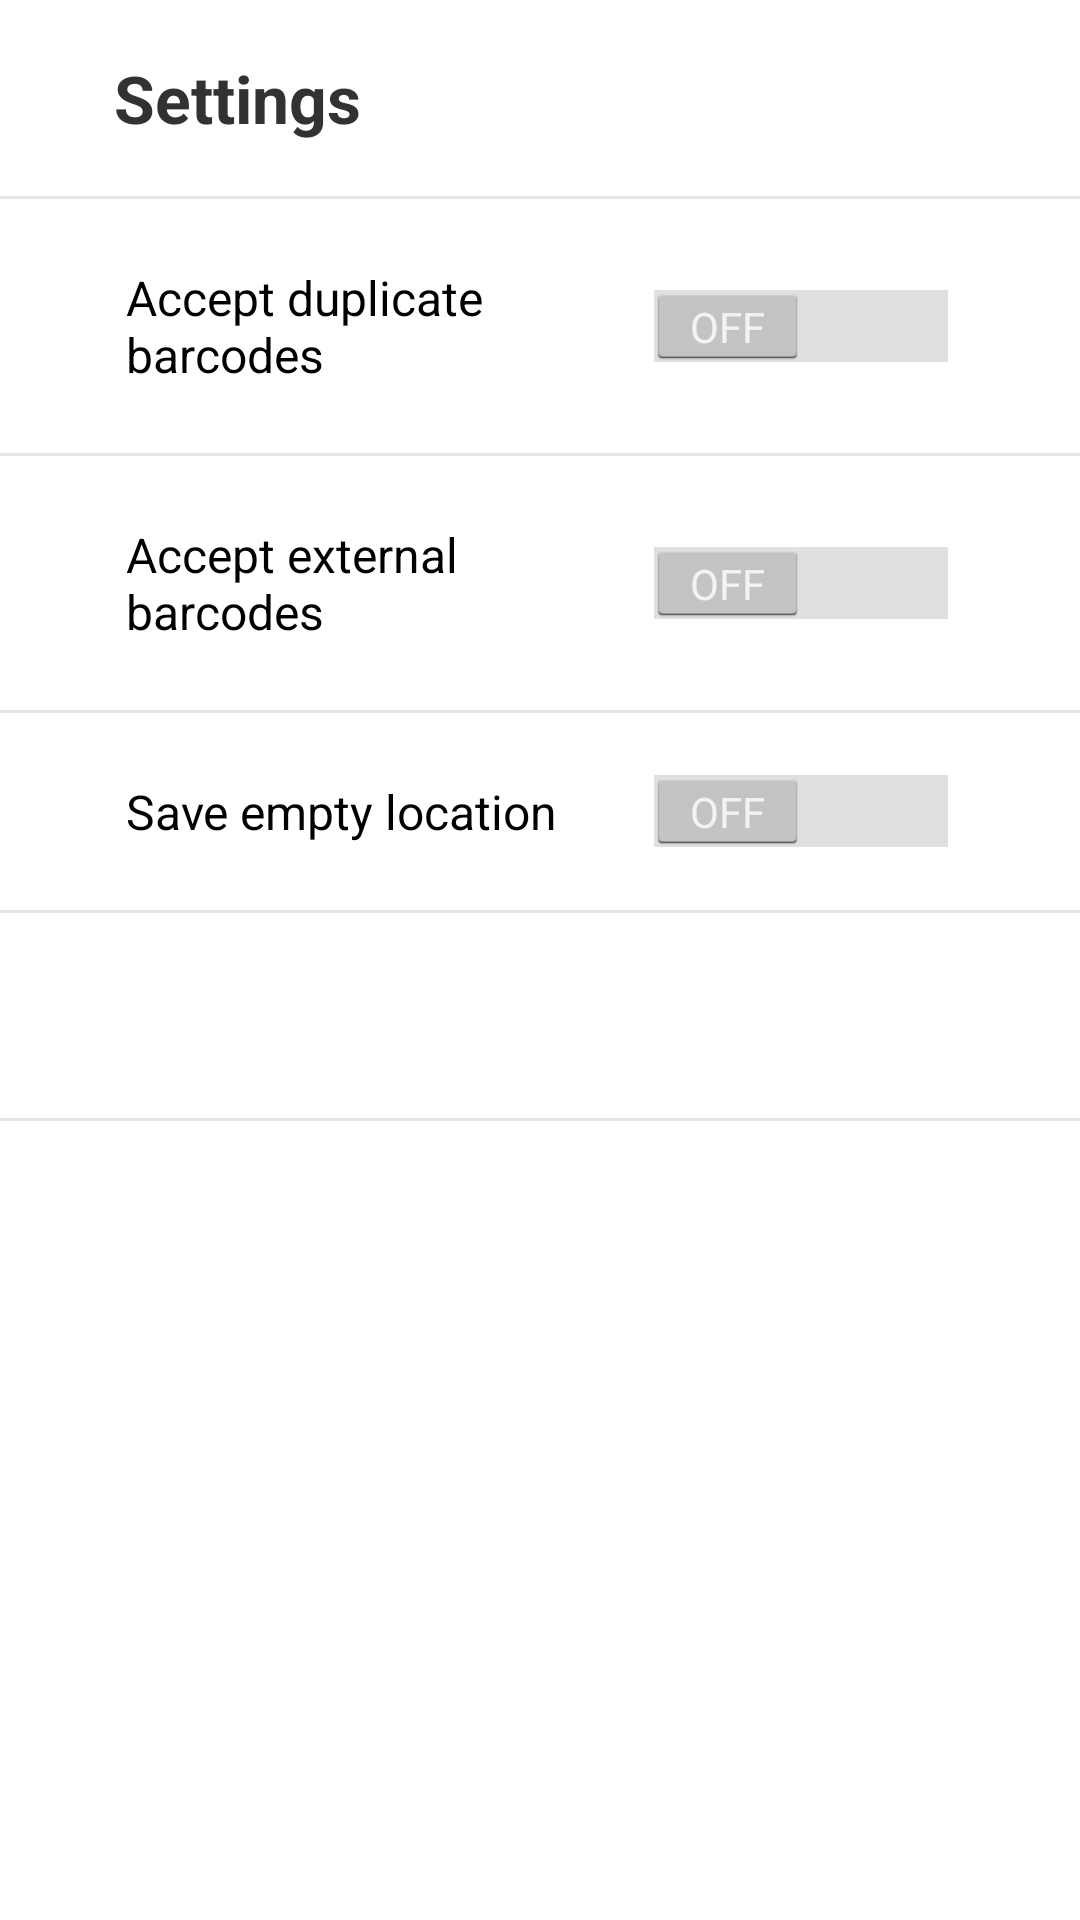

This screen was rendered from an Android layout file. Write that file and the resources it references.
<!-- AndroidManifest.xml: application theme AppTheme -->
<!-- res/layout/activity_settings.xml -->
<?xml version="1.0" encoding="utf-8"?>
<androidx.constraintlayout.widget.ConstraintLayout
    xmlns:android="http://schemas.android.com/apk/res/android"
    xmlns:app="http://schemas.android.com/apk/res-auto"
    xmlns:tools="http://schemas.android.com/tools"
    android:layout_width="match_parent"
    android:layout_height="match_parent">

    <LinearLayout
        android:layout_width="match_parent"
        android:layout_height="match_parent"
        android:orientation="vertical"
        tools:layout_editor_absoluteX="1dp"
        tools:layout_editor_absoluteY="1dp"
        tools:ignore="MissingConstraints">

        <TextView
            android:id="@+id/textView"
            android:layout_width="320dp"
            android:layout_height="wrap_content"
            android:text="Settings"
            android:padding="18dp"
            android:textStyle="bold"
            android:textSize="22dp"
            android:layout_gravity="center"/>

        <View style="@style/Divider"/>

        <Switch
            android:id="@+id/switch1"
            android:layout_width="320dp"
            android:layout_height="wrap_content"
            android:text="Accept duplicate barcodes"
            android:padding="22dp"
            android:layout_gravity="center"/>

        <View style="@style/Divider"/>

        <Switch
            android:id="@+id/switch2"
            android:layout_width="320dp"
            android:layout_height="wrap_content"
            android:text="Accept external barcodes"
            android:padding="22dp"
            tools:ignore="MissingConstraints"
            android:layout_gravity="center"/>

        <View style="@style/Divider"/>

        <Switch
            android:id="@+id/switch3"
            android:layout_width="320dp"
            android:layout_height="wrap_content"
            android:text="Save empty location"
            android:padding="22dp"
            tools:ignore="MissingConstraints"
            android:layout_gravity="center"/>

        <View style="@style/Divider"/>

        <TextView
            android:id="@+id/versionView"
            android:layout_width="320dp"
            android:layout_height="wrap_content"
            android:padding="22dp"
            android:textSize="18dp"
            android:layout_gravity="center"/>

        <View style="@style/Divider"/>



    </LinearLayout>
</androidx.constraintlayout.widget.ConstraintLayout>
<!-- resources referenced by this layout -->
<resources>
  <style name="Divider">
          <item name="android:layout_width">match_parent</item>
          <item name="android:layout_height">1dp</item>
          <item name="android:background">?android:attr/listDivider</item>
      </style>
  <style name="AppTheme" parent="android:Theme.Holo.Light.DarkActionBar">
          <item name="android:actionMenuTextAppearance">@style/ActionMenuTextAppearance</item>
          
      </style>
  <style name="ActionMenuTextAppearance" parent="@style/TextAppearance.AppCompat.Widget.ActionBar.Menu">
          <item name="android:textSize">14sp</item>
          <item name="android:textColor">@color/plcLight</item>
      </style>
  <color name="plcLight">#FFAADCFD</color>
</resources>
